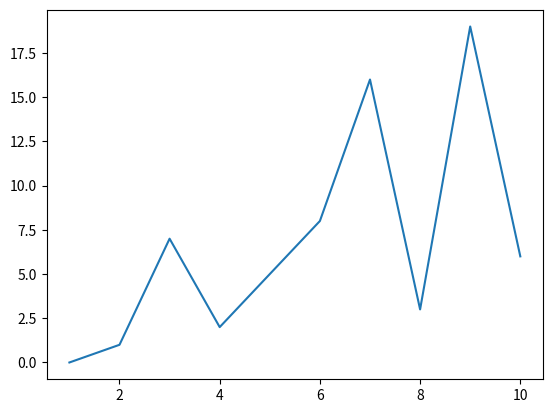

Write the Python code that produced this figure.
'''
Applies to positive integers and speculates that it is always possible to get "back to 1" if one follows the below steps
* If n is 1 stop
* Otherwise, if n is even, repeat this process on n/2
* Otherwise, if n is odd, repeat this process on 3n+1

Prove the above conjecture by plotting a graph for number of steps taken to reach 1 for first 100 natural numbers
'''

def count(n):
    '''
    returns the number of steps taken for n to reach 1
    '''
    if n==1:
        return 0
    if n%2==0:
        return count(n/2)+1
    else:
        return count(3*n+1)+1

import numpy as np

x = np.arange(1,11)
y = []
for i in x:
    y.append(count(i))

y = np.array(y)

import matplotlib.pyplot as plt
plt.plot(x,y)
plt.show()